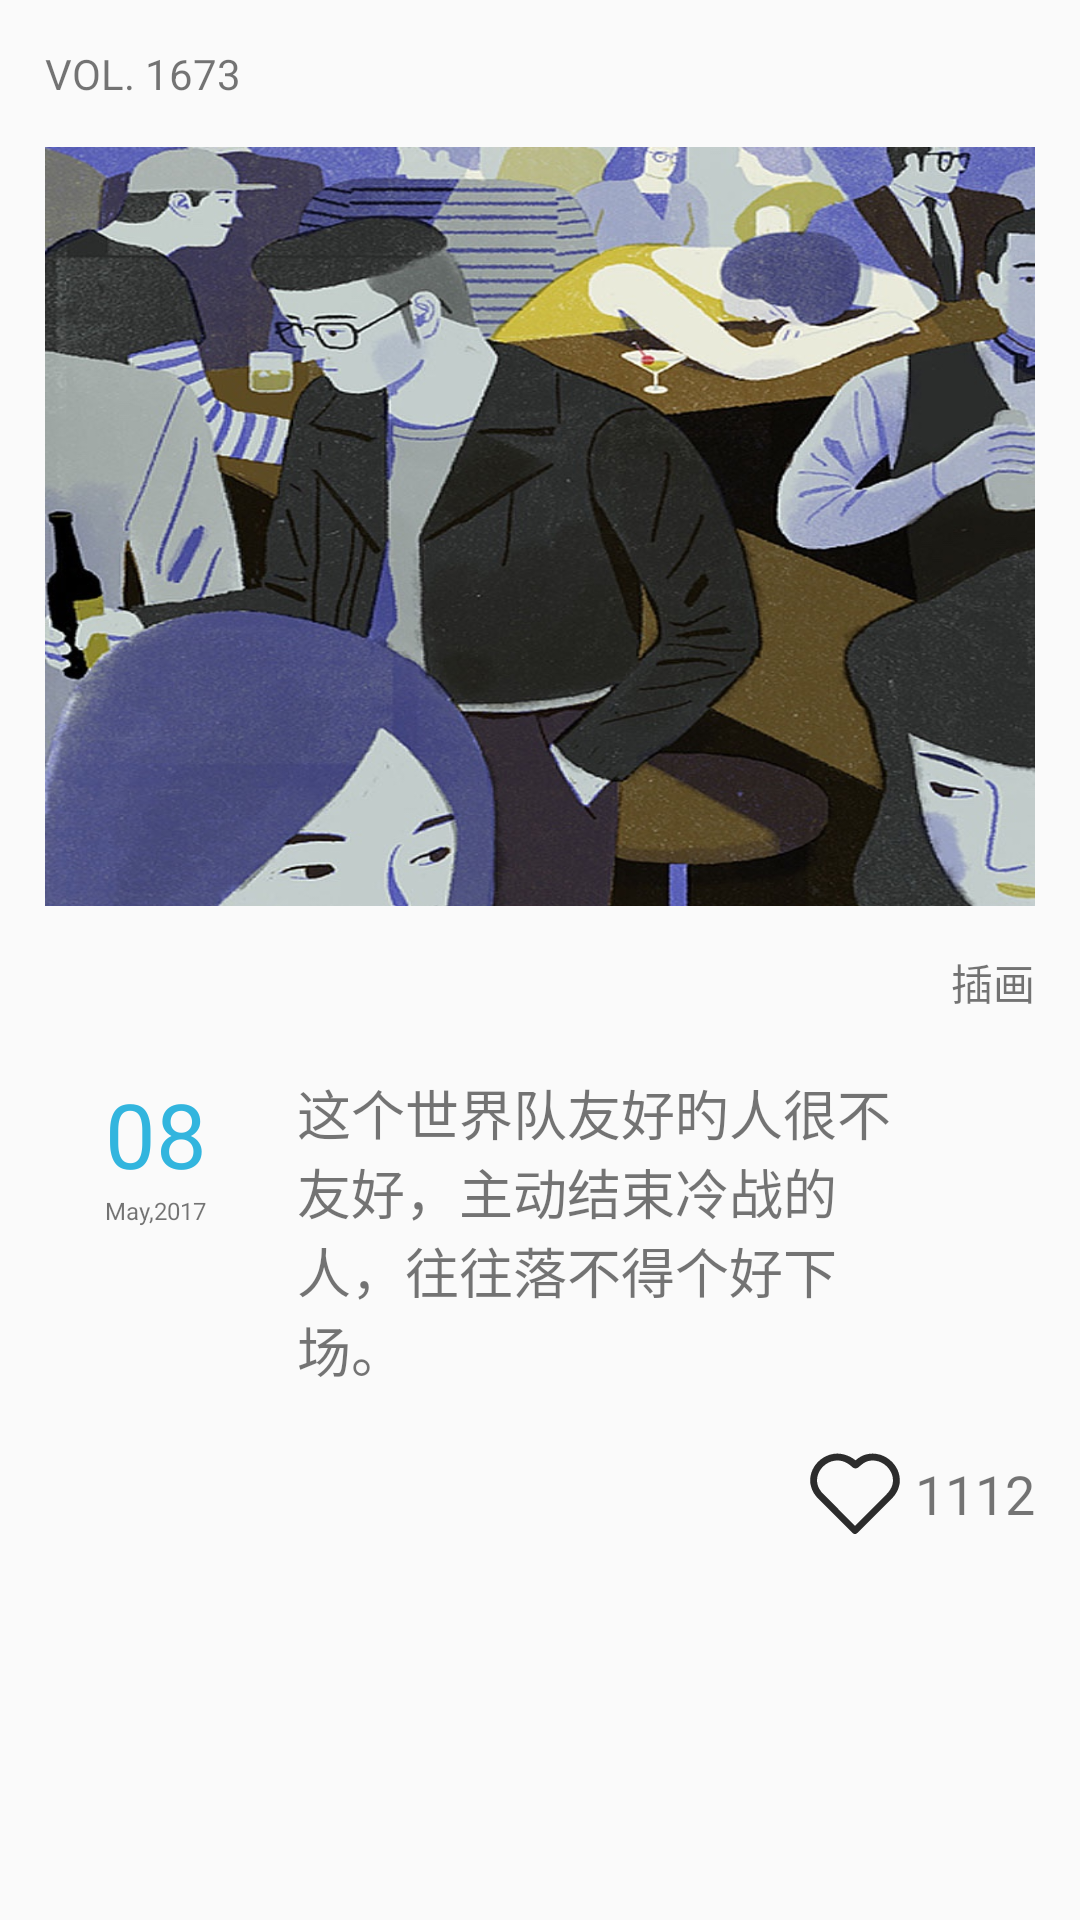

Write the Android layout XML for this screen, with the resource values it uses.
<!-- AndroidManifest.xml: application theme AppTheme -->
<!-- res/layout/home_content.xml -->
<?xml version="1.0" encoding="utf-8"?>
<ScrollView xmlns:android="http://schemas.android.com/apk/res/android"
    xmlns:app="http://schemas.android.com/apk/res-auto"
    xmlns:tools="http://schemas.android.com/tools"
    android:layout_width="match_parent"
    android:layout_height="wrap_content"
    android:id="@+id/sv_home"
    >
    <RelativeLayout
        android:layout_width="match_parent"
        android:layout_height="wrap_content"
        android:padding="15dp"
        android:weightSum="1"
        android:orientation="vertical">

        <TextView
            android:id="@+id/value_tv"
            android:layout_width="match_parent"
            android:layout_height="wrap_content"
            android:paddingBottom="15dp"
            android:text="VOL. 1673" />

        <ImageView
            android:id="@+id/home_iv"
            android:layout_width="match_parent"
            android:layout_height="253dp"
            android:layout_alignParentBottom="false"
            android:layout_below="@+id/value_tv"
            android:scaleType="fitXY"
            app:srcCompat="@drawable/photo" />

        <TextView
            android:id="@+id/title_tv"
            android:layout_width="match_parent"
            android:layout_height="wrap_content"
            android:layout_below="@+id/home_iv"
            android:gravity="end"
            android:paddingTop="15dp"
            android:text="插画"
            tools:ignore="RtlHardcoded" />

        <LinearLayout
            android:id="@+id/home_content"
            android:layout_width="wrap_content"
            android:layout_height="wrap_content"
            android:layout_below="@+id/title_tv"
            android:orientation="horizontal"
            android:padding="20dp">

            <LinearLayout
                android:layout_width="wrap_content"
                android:layout_height="wrap_content"
                android:layout_marginRight="10dp"
                android:orientation="vertical">

                <TextView
                    android:id="@+id/date_tv"
                    android:layout_width="wrap_content"
                    android:layout_height="wrap_content"
                    android:gravity="center"
                    android:text="08"
                    android:textColor="@color/one_blue"
                    android:textSize="30sp" />

                <TextView
                    android:id="@+id/date1_tv"
                    android:layout_width="wrap_content"
                    android:layout_height="wrap_content"
                    android:gravity="center_horizontal"
                    android:text="May,2017"
                    android:textSize="8sp"
                    tools:ignore="SmallSp" />
            </LinearLayout>

            <TextView
                android:id="@+id/tv_content"
                android:layout_width="wrap_content"
                android:layout_height="wrap_content"
                android:background="@drawable/bg_home_content"
                android:paddingLeft="20dp"
                android:paddingRight="20dp"
                android:text="这个世界队友好旳人很不友好，主动结束冷战的人，往往落不得个好下场。"
                android:textSize="18sp"
                tools:ignore="RtlHardcoded" />

        </LinearLayout>

        <LinearLayout
            android:id="@+id/home_like"
            android:layout_width="wrap_content"
            android:layout_height="wrap_content"
            android:layout_alignParentRight="true"
            android:layout_below="@+id/home_content"
            android:orientation="horizontal">

            <Button
                android:id="@+id/home_like_bt"
                android:layout_width="30dp"
                android:layout_height="30dp"
                android:layout_gravity="center_vertical"
                android:background="@drawable/home_like_selector" />

            <TextView
                android:id="@+id/like_count_tv"
                android:layout_width="wrap_content"
                android:layout_height="wrap_content"
                android:layout_gravity="center_vertical"
                android:layout_marginLeft="5dp"
                android:text="1112"
                android:textSize="18sp" />
        </LinearLayout>

        <LinearLayout
            android:layout_width="match_parent"
            android:layout_height="30dp"
            android:layout_below="@+id/home_like"
            android:orientation="horizontal"></LinearLayout>

        
        
        
        
        
        

    
    </RelativeLayout>
</ScrollView>
<!-- resources referenced by this layout -->
<resources>
  <color name="one_blue">#32b5de</color>
  <!-- drawable home_like_selector (drawable) -->
  <?xml version="1.0" encoding="utf-8"?>
  <selector xmlns:android="http://schemas.android.com/apk/res/android">
      <item android:state_selected="true" android:drawable="@drawable/home_like_s"/>
      <item android:state_pressed="true" android:drawable="@drawable/like" />
      <item android:state_pressed="false" android:drawable="@drawable/home_like"/>
  </selector>
  <style name="AppTheme" parent="Theme.AppCompat.Light.NoActionBar">
          
          <item name="colorPrimary">@color/colorPrimary</item>
          <item name="colorPrimaryDark">@color/colorPrimaryDark</item>
          <item name="colorAccent">@color/colorAccent</item>
          <item name="android:statusBarColor">@color/one_gray</item>
      </style>
  <!-- drawable home_like_s (drawable) -->
  <vector android:height="24dp" android:viewportHeight="1024.0"
      android:viewportWidth="1024.0" android:width="24dp" xmlns:android="http://schemas.android.com/apk/res/android">
      <path android:fillColor="#32b5de" android:pathData="M940.4,162.8c-54.3,-52 -126.6,-81.4 -203.4,-81.4 -76.9,0 -137.9,27.1 -192.1,79.1l-31.6,38.4 -31.6,-36.2c-54.3,-52 -115.3,-81.4 -192.1,-81.4 -76.9,0 -149.2,29.4 -203.4,81.4C29.4,214.7 0,284.8 0,359.4c0,74.6 29.4,142.4 83.6,196.7L465.7,926.8c11.3,11.3 29.4,18.1 45.2,18.1s33.9,-6.8 45.2,-18.1l382,-370.7c54.3,-52 83.6,-122.1 83.6,-196.7 2.3,-74.6 -27.1,-144.7 -81.4,-196.7z"/>
  </vector>
  <!-- drawable like (drawable) -->
  <vector android:height="24dp" android:viewportHeight="1024.0"
      android:viewportWidth="1024.0" android:width="24dp" xmlns:android="http://schemas.android.com/apk/res/android">
      <path android:fillColor="@color/one_blue" android:pathData="M1016.9,302.3c-14,-84.7 -61.2,-151.6 -140.5,-198.8 -45.5,-27.2 -96.8,-41.5 -148.1,-41.5 -65.6,0 -127.9,24 -175.3,67.6 -14.7,13.5 -28.1,28.3 -41.1,42.7 -40.3,-49.1 -81.4,-79.4 -129,-95.3 -83.7,-27.9 -167,-17.1 -243.6,31.5C48.3,166.2 2.5,248 3.3,351.5c0.4,61 20.7,118.8 62,176.8 44.4,62.3 99,125.8 171.8,199.7 49,49.8 99.8,99.2 148.9,147.1l47.9,46.8c4.3,4.2 8.6,8.3 13,12.4l5.4,5c10.2,8.5 31.5,22.8 59.3,22.8 23.1,0 44.9,-9.5 65.2,-28.3 83.4,-78.5 172.2,-163.8 256.7,-255.4 43.8,-47.5 93.9,-103.3 134.7,-165.2 44.2,-67.1 60.6,-138.1 48.6,-210.9zM358.5,256.9c-5.9,12.8 -21.1,18.4 -33.9,12.5 -12.1,-5.6 -25.2,-8.4 -38.7,-8.4 -51.2,0 -92.8,41.6 -92.8,92.8 0,18.3 5.3,36.1 15.4,51.3 7.8,11.7 4.6,27.6 -7.1,35.4a25.4,25.4 0,0 1,-14.1 4.3c-8.3,0 -16.4,-4 -21.3,-11.4 -15.7,-23.6 -24,-51.1 -24,-79.5 0,-79.3 64.5,-143.8 143.9,-143.8 21,0 41.2,4.4 60.1,13.1 12.8,5.9 18.4,21.1 12.5,33.9z"/>
  </vector>
  <color name="colorPrimary">#3F51B5</color>
  <color name="colorPrimaryDark">#303F9F</color>
  <color name="colorAccent">#ff4081</color>
  <color name="one_gray">#cbcbcb</color>
</resources>
